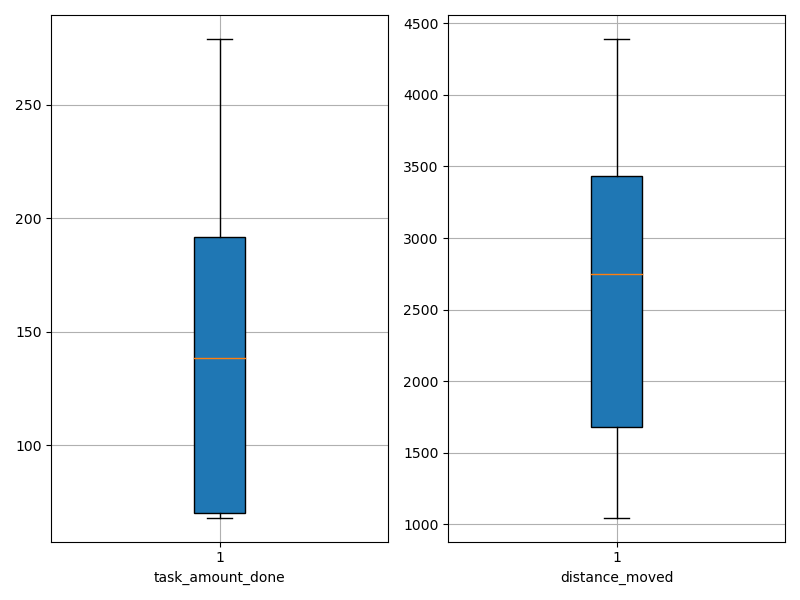

The file beside this chart, header and first rows:
agent_id, task_amount_done, distance_moved
0, 71.0, 1333
1, 69.0, 2725
2, 70.0, 2260
3, 69.0, 1142
4, 142.0, 2192
5, 211.0, 2810
6, 70.0, 2972
7, 279.0, 3868
8, 71.0, 1207
9, 140.0, 3569
10, 69.0, 1204
11, 68.0, 1046
12, 140.0, 2675
13, 208.0, 3227
14, 210.0, 3456
15, 71.0, 1478
16, 279.0, 4049
17, 69.0, 2465
18, 71.0, 1311
19, 209.0, 4278
20, 213.0, 3665
21, 142.0, 3355
22, 138.0, 2664
23, 141.0, 3720
24, 70.0, 2776
25, 139.0, 3186
26, 71.0, 2557
27, 210.0, 4392
28, 140.0, 2895
29, 70.0, 1509
